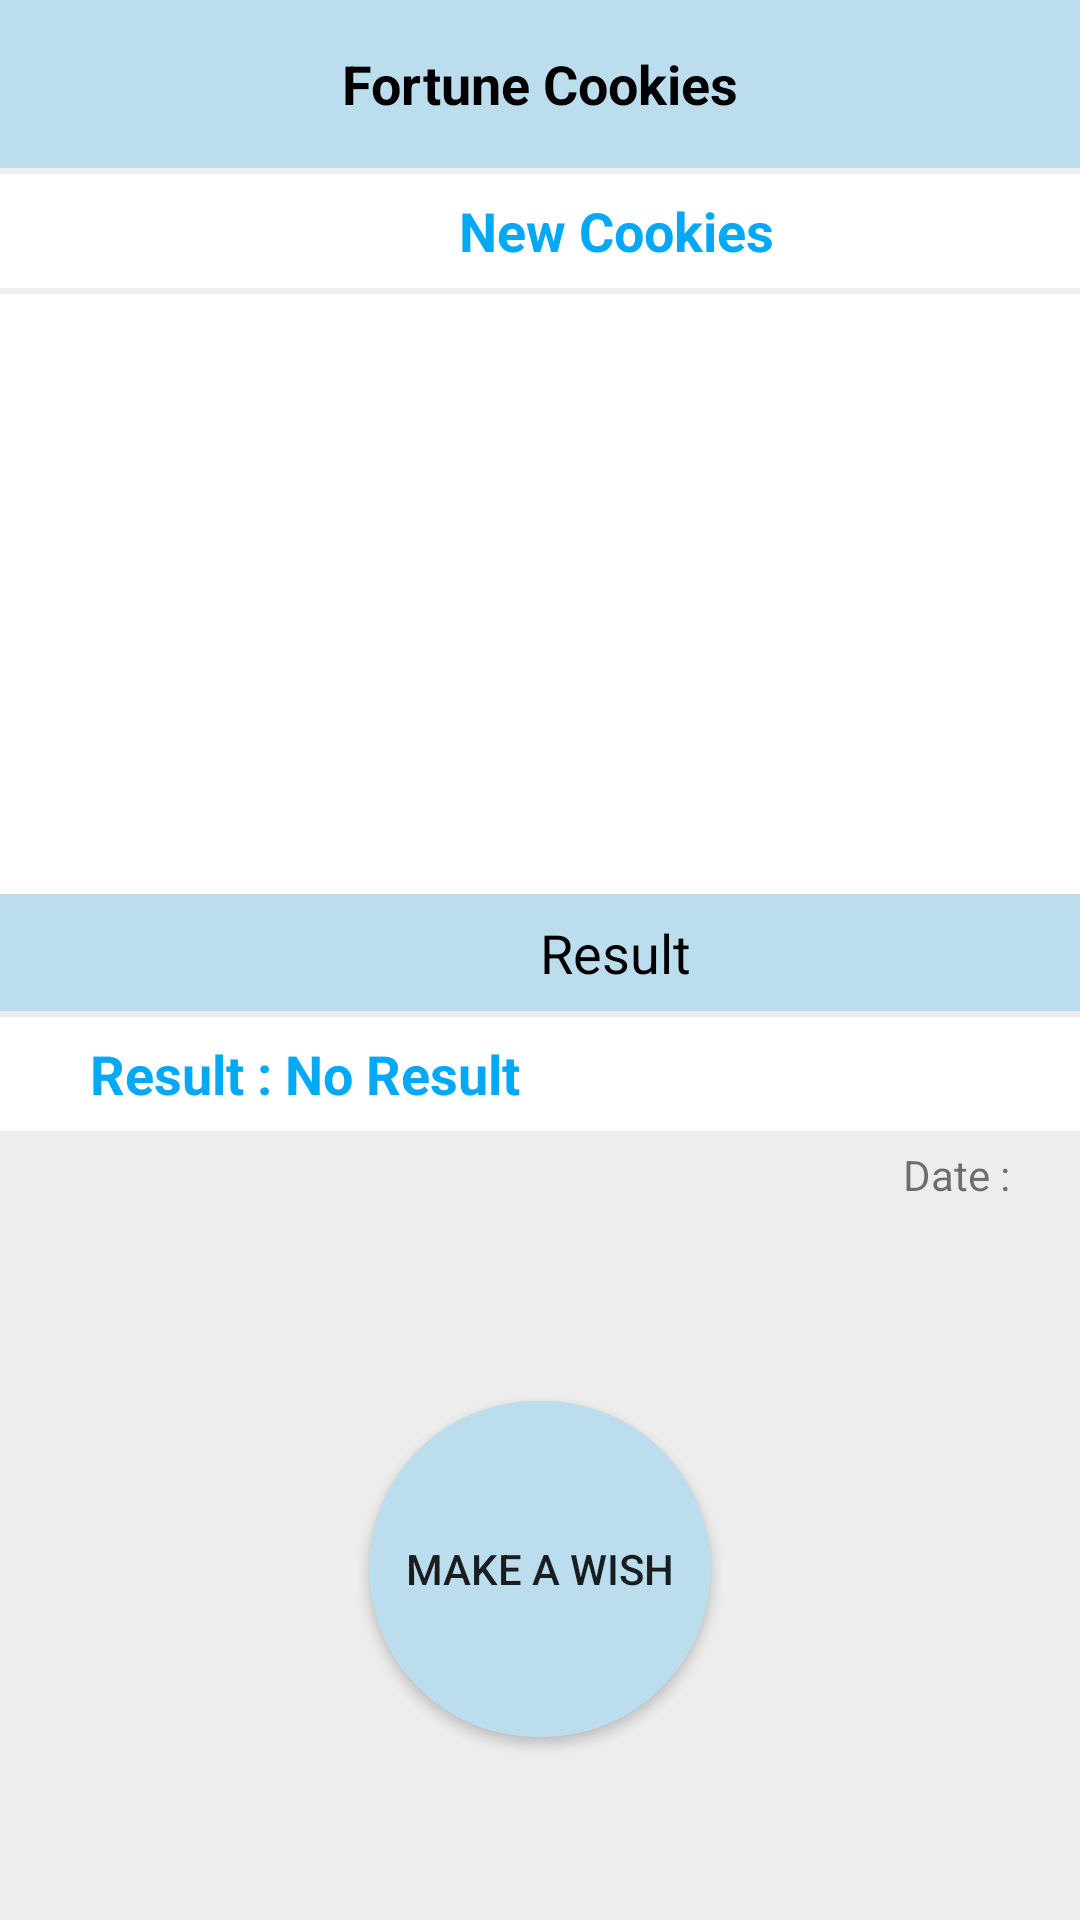

Reconstruct the res/layout file that produces this screen, plus the resources it refers to.
<!-- AndroidManifest.xml: application theme AppTheme -->
<!-- res/layout/activity_newfortunecookies.xml -->
<?xml version="1.0" encoding="utf-8"?>
<androidx.constraintlayout.widget.ConstraintLayout xmlns:android="http://schemas.android.com/apk/res/android"
    xmlns:app="http://schemas.android.com/apk/res-auto"
    xmlns:tools="http://schemas.android.com/tools"
    android:layout_width="match_parent"
    android:layout_height="match_parent"
    android:background="#146D5D5D"
    tools:context=".Newfortunecookies"
    android:gravity="center"
    >
    <include
        android:id="@+id/toolbar"
        layout="@layout/toolbar" />

    <TextView
        android:id="@+id/textView"
        android:layout_width="411dp"
        android:layout_height="38dp"
        android:layout_marginTop="2dp"
        android:background="#FFFFFF"
        android:gravity="center_horizontal|center_vertical"
        android:text="New Cookies"
        android:textAlignment="center"
        android:textColor="#03A9F4"
        android:textSize="18sp"
        android:textStyle="bold"
        app:layout_constraintEnd_toEndOf="parent"
        app:layout_constraintHorizontal_bias="0.0"
        app:layout_constraintStart_toStartOf="parent"
        app:layout_constraintTop_toBottomOf="@+id/toolbar" />

    <TextView
        android:id="@+id/textView2"
        android:layout_width="410dp"
        android:layout_height="39dp"
        android:background="@color/actionbar"
        android:gravity="center_vertical"
        android:text="Result"
        android:textAlignment="center"
        android:textAllCaps="false"
        android:textColor="#000000"
        android:textIsSelectable="false"
        android:textSize="18sp"
        app:layout_constraintEnd_toEndOf="parent"
        app:layout_constraintHorizontal_bias="0.0"
        app:layout_constraintStart_toStartOf="parent"
        app:layout_constraintTop_toBottomOf="@+id/imageView" />

    <TextView
        android:id="@+id/txtresult"
        android:layout_width="fill_parent"
        android:layout_height="38dp"
        android:layout_marginTop="2dp"
        android:background="#FFFFFF"
        android:gravity="center_vertical"
        android:paddingStart="30dp"
        android:text="Result : No Result"
        android:textColor="#03A9F4"
        android:textSize="18sp"
        android:textStyle="bold"
        app:layout_constraintEnd_toEndOf="parent"
        app:layout_constraintStart_toStartOf="parent"
        app:layout_constraintTop_toBottomOf="@+id/textView2" />

    <TextView
        android:id="@+id/txtdate"
        android:layout_width="0dp"
        android:layout_height="29dp"
        android:gravity="center_vertical"
        android:paddingEnd="20dp"
        android:text="Date : "
        android:textAlignment="textEnd"
        app:layout_constraintEnd_toEndOf="parent"
        app:layout_constraintHorizontal_bias="0.0"
        app:layout_constraintStart_toStartOf="parent"
        app:layout_constraintTop_toBottomOf="@+id/txtresult" />

    <Button
        android:id="@+id/btn"
        android:layout_width="114dp"
        android:layout_height="112dp"
        android:background="@drawable/roundbtn"
        android:text="Make a Wish"
        app:layout_constraintBottom_toBottomOf="parent"
        app:layout_constraintEnd_toEndOf="parent"
        app:layout_constraintStart_toStartOf="parent"
        app:layout_constraintTop_toBottomOf="@+id/txtdate" />

    <ImageView
        android:id="@+id/imageView"
        android:layout_width="0dp"
        android:layout_height="200dp"
        android:layout_marginTop="2dp"
        android:background="#FFFFFF"
        app:layout_constraintEnd_toEndOf="parent"
        app:layout_constraintStart_toStartOf="parent"
        app:layout_constraintTop_toBottomOf="@+id/textView"
        app:srcCompat="@drawable/closed_cookie" />

    <TextView
        android:id="@+id/resultImg"
        android:layout_width="112dp"
        android:layout_height="36dp"
        android:text="TextView"
        android:textAlignment="center"
        android:textSize="10sp"
        android:visibility="invisible"
        app:layout_constraintBottom_toBottomOf="@+id/imageView"
        app:layout_constraintEnd_toEndOf="parent"
        app:layout_constraintHorizontal_bias="0.414"
        app:layout_constraintStart_toStartOf="@+id/imageView"
        app:layout_constraintTop_toTopOf="@+id/imageView"
        app:layout_constraintVertical_bias="0.432" />
</androidx.constraintlayout.widget.ConstraintLayout>
<!-- res/layout/toolbar.xml (included above) -->
<?xml version="1.0" encoding="utf-8"?>
<androidx.appcompat.widget.Toolbar xmlns:android="http://schemas.android.com/apk/res/android"
    xmlns:app="http://schemas.android.com/apk/res-auto"
    android:layout_width="match_parent"
    android:layout_height="wrap_content"
    android:background="@color/actionbar"
    android:textAlignment="center"
    android:minHeight="?attr/actionBarSize"
    android:theme="?attr/actionBarTheme"
    app:layout_constraintEnd_toEndOf="parent"
    app:layout_constraintStart_toStartOf="parent"
    app:layout_constraintTop_toTopOf="parent"
    app:title=" "
    app:titleTextColor="#000000"
    >
    <TextView
        android:layout_width="wrap_content"
        android:layout_height="wrap_content"
        android:text="Fortune Cookies"
        android:layout_gravity="center"
        android:id="@+id/toolbar_title"
        android:textColor="#000000"
        android:textSize="18dp"
        android:textStyle="bold"/>
</androidx.appcompat.widget.Toolbar>
<!-- resources referenced by this layout -->
<resources>
  <color name="actionbar">#bbdded</color>
  <!-- drawable roundbtn (drawable) -->
  <?xml version="1.0" encoding="utf-8"?>
  <shape xmlns:android="http://schemas.android.com/apk/res/android" android:shape="rectangle">
      <size android:height="70dp" android:width="70dp"/>
      <solid android:color="@color/actionbar"/>
      <corners android:radius="70dp"/>
  
  </shape>
  <style name="AppTheme" parent="Theme.AppCompat.Light.NoActionBar">
          
          <item name="colorPrimary">@color/colorPrimary</item>
          <item name="colorPrimaryDark">@color/colorPrimaryDark</item>
          <item name="colorAccent">@color/colorAccent</item>
          <item name="android:titleTextStyle">@color/black</item>
      </style>
  <color name="colorPrimary">#008577</color>
  <color name="colorPrimaryDark">#00574B</color>
  <color name="colorAccent">#D81B60</color>
  <color name="black">#000000</color>
</resources>
